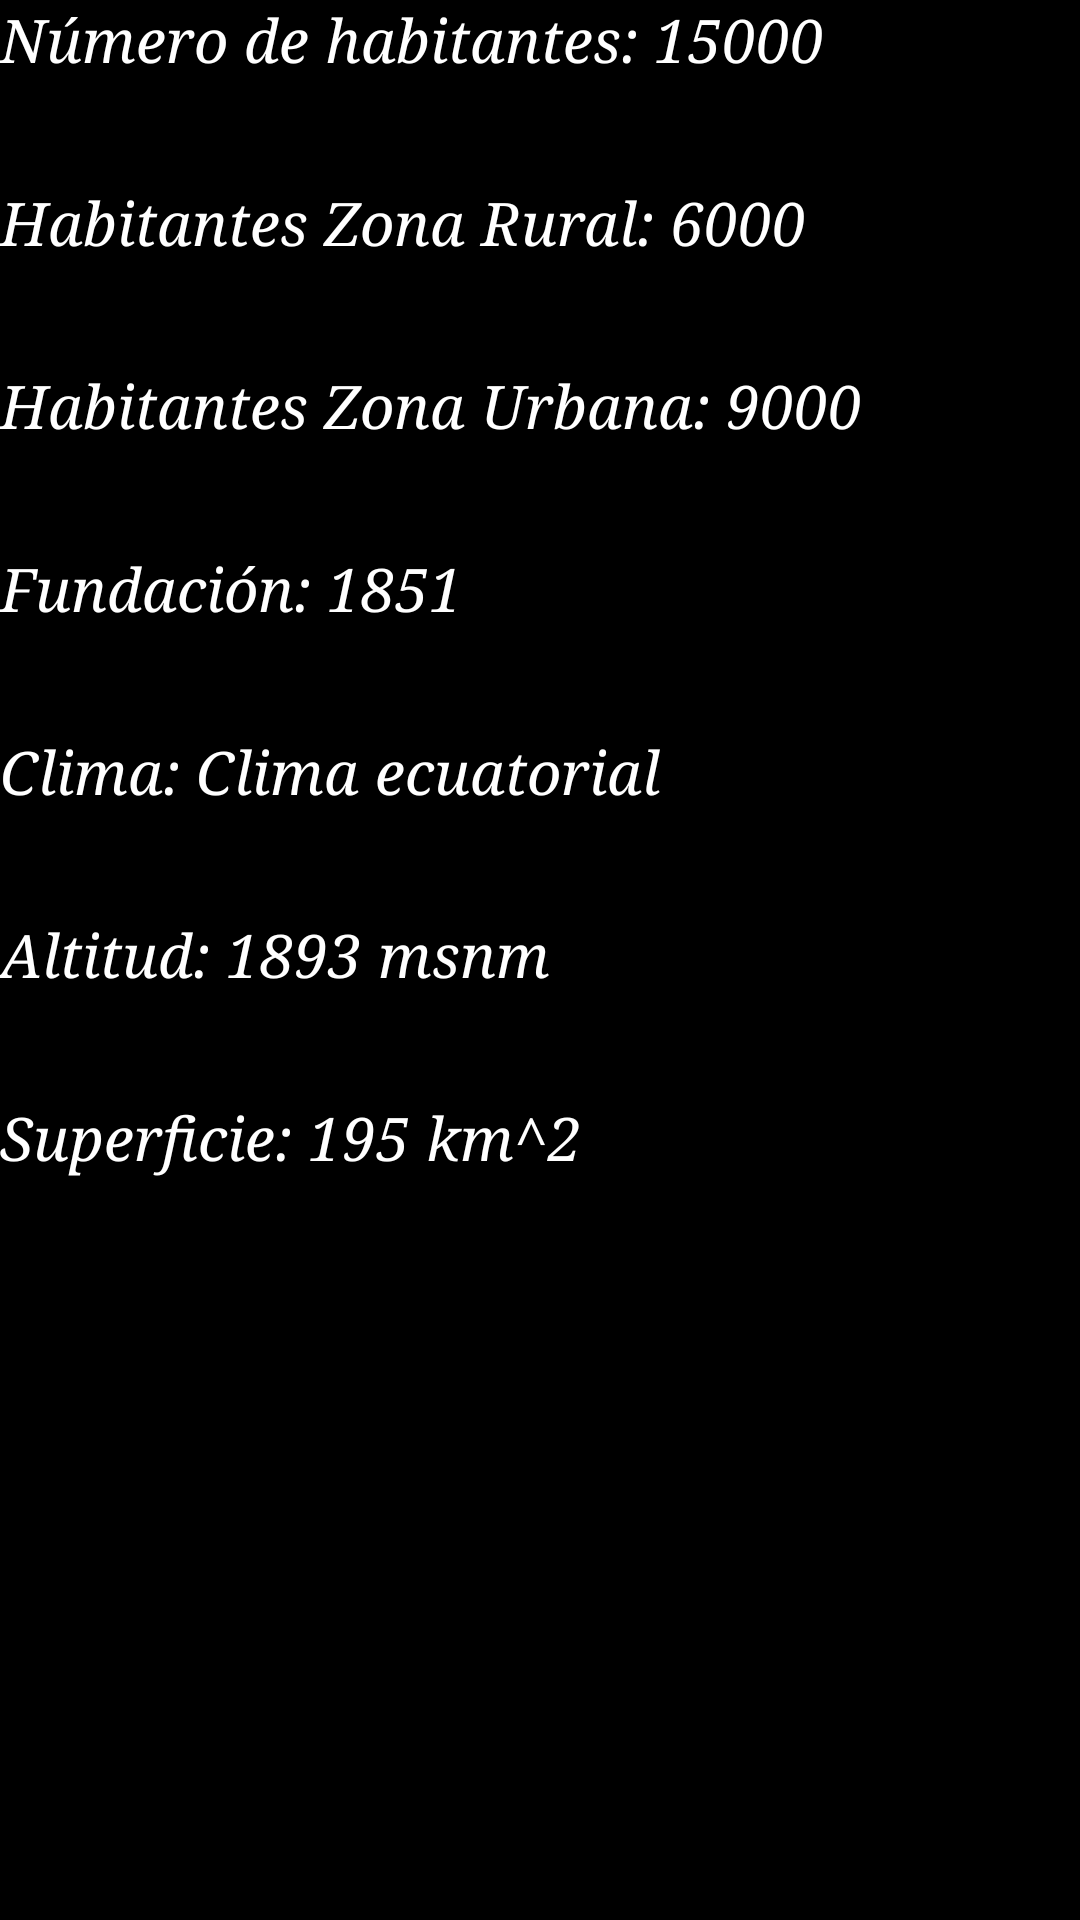

The Android layout XML behind this screen, and the referenced resources:
<!-- AndroidManifest.xml: application theme AppTheme -->
<!-- res/layout/fragment_demografia.xml -->
<LinearLayout
    xmlns:android="http://schemas.android.com/apk/res/android"
    android:orientation="vertical"
    android:layout_width="fill_parent"
    android:layout_height="fill_parent"
    style="@style/estilo3"

    >
    <LinearLayout
        xmlns:android="http://schemas.android.com/apk/res/android"
        android:orientation="vertical"
        android:layout_width="fill_parent"
        android:layout_height="fill_parent"
        android:layout_weight="1"
        style="@style/estilo3"

        >
        <TextView
            android:layout_width="fill_parent"
            android:layout_height="fill_parent"
            android:layout_weight="1"
            android:text="@string/habitantes"
            android:textSize="20dp"
            style="@style/estilo3"
            />
        <TextView
            android:layout_width="fill_parent"
            android:layout_height="fill_parent"
            android:layout_weight="1"
            android:text="@string/rural"
            android:textSize="20dp"
            style="@style/estilo3"
            />

        <TextView
            android:layout_width="fill_parent"
            android:layout_height="fill_parent"
            android:layout_weight="1"
            android:text="@string/urbana"
            android:textSize="20dp"
            style="@style/estilo3"
            />
        />
        <TextView
            android:layout_width="fill_parent"
            android:layout_height="fill_parent"
            android:layout_weight="1"
            android:text="@string/fundacion"
            android:textSize="20dp"
            style="@style/estilo3"
            />


        <TextView
            android:layout_width="fill_parent"
            android:layout_height="fill_parent"
            android:layout_weight="1"
            android:text="@string/clima"
            android:textSize="20dp"
            style="@style/estilo3"

            />
        <TextView
            android:layout_width="fill_parent"
            android:layout_height="fill_parent"
            android:layout_weight="1"
            android:text="@string/altitud"
            android:textSize="20dp"
            style="@style/estilo3"
            />
        <TextView
            android:layout_width="fill_parent"
            android:layout_height="fill_parent"
            android:layout_weight="1"
            android:text="@string/superficie"
            android:textSize="20dp"
            style="@style/estilo3"
            />

    </LinearLayout>
    <LinearLayout
        xmlns:android="http://schemas.android.com/apk/res/android"
        android:orientation="vertical"
        android:layout_width="fill_parent"
        android:layout_height="fill_parent"
        android:layout_weight="2"
        style="@style/estilo3"

        >

        <ImageView
            android:layout_width="fill_parent"
            android:layout_height="fill_parent"
            android:src="@drawable/escudo"
            style="@style/estilo3"
            />


    </LinearLayout>


</LinearLayout>
<!-- resources referenced by this layout -->
<resources>
  <string name="altitud">Altitud: 1893 msnm</string>
  <string name="clima">Clima: Clima ecuatorial</string>
  <string name="fundacion">Fundación: 1851</string>
  <string name="habitantes">Número de habitantes: 15000</string>
  <string name="rural">Habitantes Zona Rural: 6000</string>
  <string name="superficie">Superficie: 195 km^2</string>
  <string name="urbana">Habitantes Zona Urbana: 9000</string>
  <style name="estilo3" parent="Theme.AppCompat.Light.DarkActionBar">
          <item name="android:background">@color/black</item>
          <item name="android:textColor">@color/white</item>
          <item name="android:textStyle">italic</item>
          <item name="android:typeface">serif</item>
  
      </style>
  <style name="AppTheme" parent="Theme.AppCompat.Light.DarkActionBar">
          back
      </style>
  <!-- not gathered from this repository: default colours our renderer supplied (Android Studio template values) -->
  <color name="black">#FF000000</color>
  <color name="white">#FFFFFFFF</color>
</resources>
